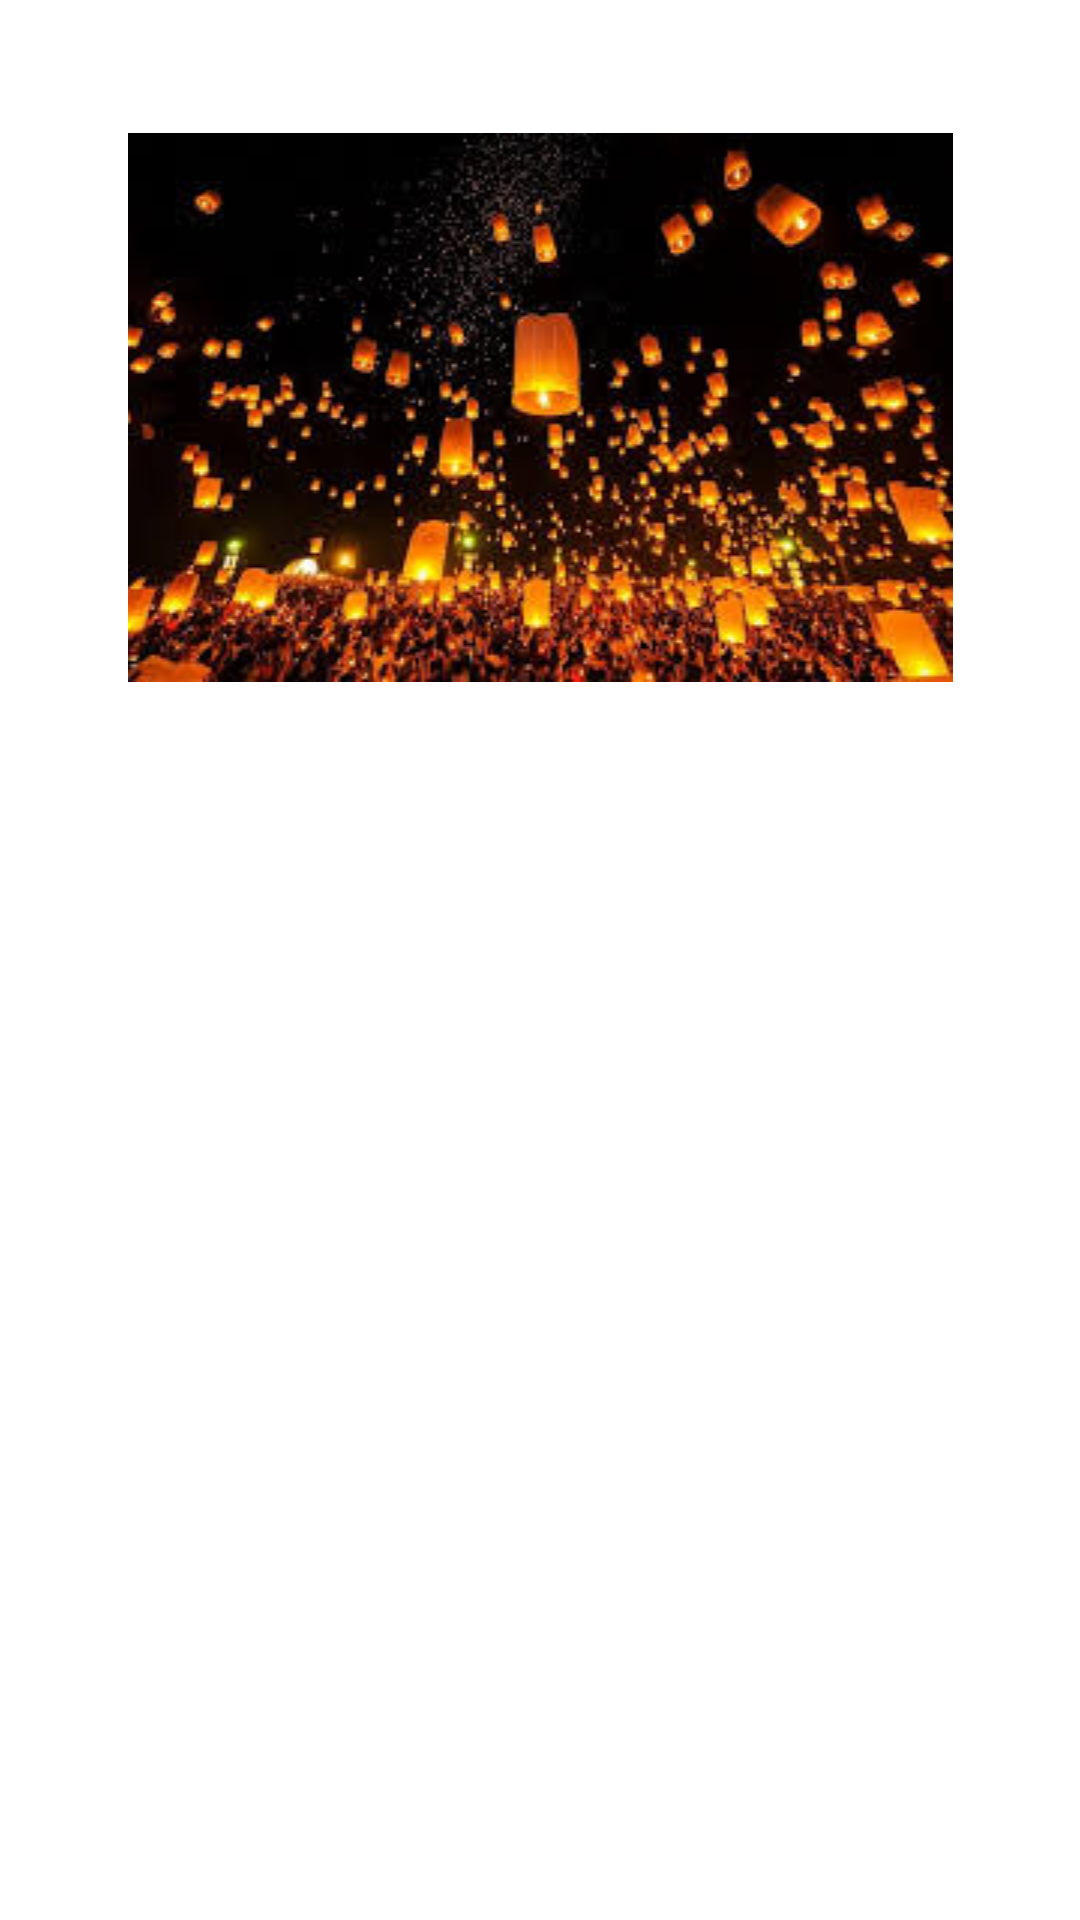

Produce the Android XML layout that renders to this screen, including the resource entries it uses.
<!-- AndroidManifest.xml: application theme AppTheme -->
<!-- res/layout/dialogue.xml -->
<?xml version="1.0" encoding="utf-8"?>
<LinearLayout xmlns:android="http://schemas.android.com/apk/res/android"
    xmlns:app="http://schemas.android.com/apk/res-auto"
    android:layout_width="match_parent"
    android:layout_height="match_parent"
    android:background="@color/white"
    android:orientation="vertical">




    <LinearLayout
        android:layout_width="match_parent"
        android:layout_height="match_parent"
        android:orientation="vertical">

        <TextView
            android:id="@+id/name"
            android:layout_width="match_parent"
            android:layout_height="wrap_content"
            android:layout_marginTop="20dp"
            android:gravity="center"


            android:textColor="@color/black"
            android:textSize="18sp" />

        <ImageView
            android:id="@+id/imageView2"
            android:layout_width="match_parent"
            android:layout_height="wrap_content"
            app:srcCompat="@drawable/festiv" />

        <TextView
            android:id="@+id/date"
            android:layout_width="match_parent"
            android:layout_height="wrap_content"
            android:layout_marginTop="10dp"
            android:gravity="center"

            android:textColor="@color/black"
            android:textSize="14sp" />

        <TextView
            android:id="@+id/msg"

            android:layout_width="match_parent"
            android:layout_height="wrap_content"
            android:layout_marginTop="10dp"
            android:gravity="center"

            android:textColor="@color/black" />


    </LinearLayout>


</LinearLayout>
<!-- resources referenced by this layout -->
<resources>
  <color name="black">#000000</color>
  <color name="white">#ffffff</color>
  <!-- drawable festiv: jpg bitmap (drawable-v24, 19374 bytes) -->
  <style name="AppTheme" parent="Theme.AppCompat.Light.DarkActionBar">
          
          <item name="colorPrimary">@color/colorPrimary</item>
          <item name="colorPrimaryDark">@color/colorPrimaryDark</item>
          <item name="colorAccent">@color/colorAccent</item>
      </style>
  <color name="colorPrimary">#FF0000</color>
  <color name="colorPrimaryDark">#00574B</color>
  <color name="colorAccent">#D81B60</color>
</resources>
